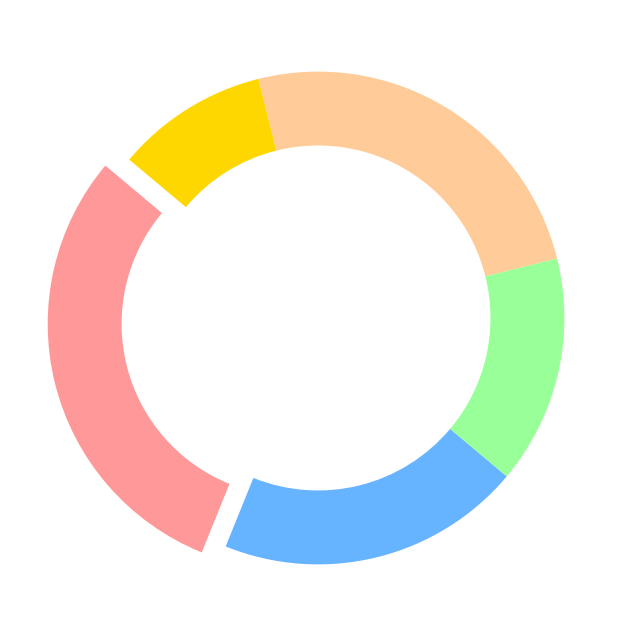

Write Python code to recreate this figure.
import matplotlib.pyplot as plt
import numpy as np

distribution = np.array([30, 20, 15, 25, 10])
colors = ['#FF9999', '#66B3FF', '#99FF99', '#FFCC99', '#FFD700']
explode = (0.1, 0, 0, 0, 0)

fig, ax = plt.subplots(figsize=(8, 8))
# Remove labels and text by not using 'labels' and setting 'autopct' to None
ax.pie(distribution, startangle=140, colors=colors, explode=explode, wedgeprops=dict(width=0.3))

plt.show()
